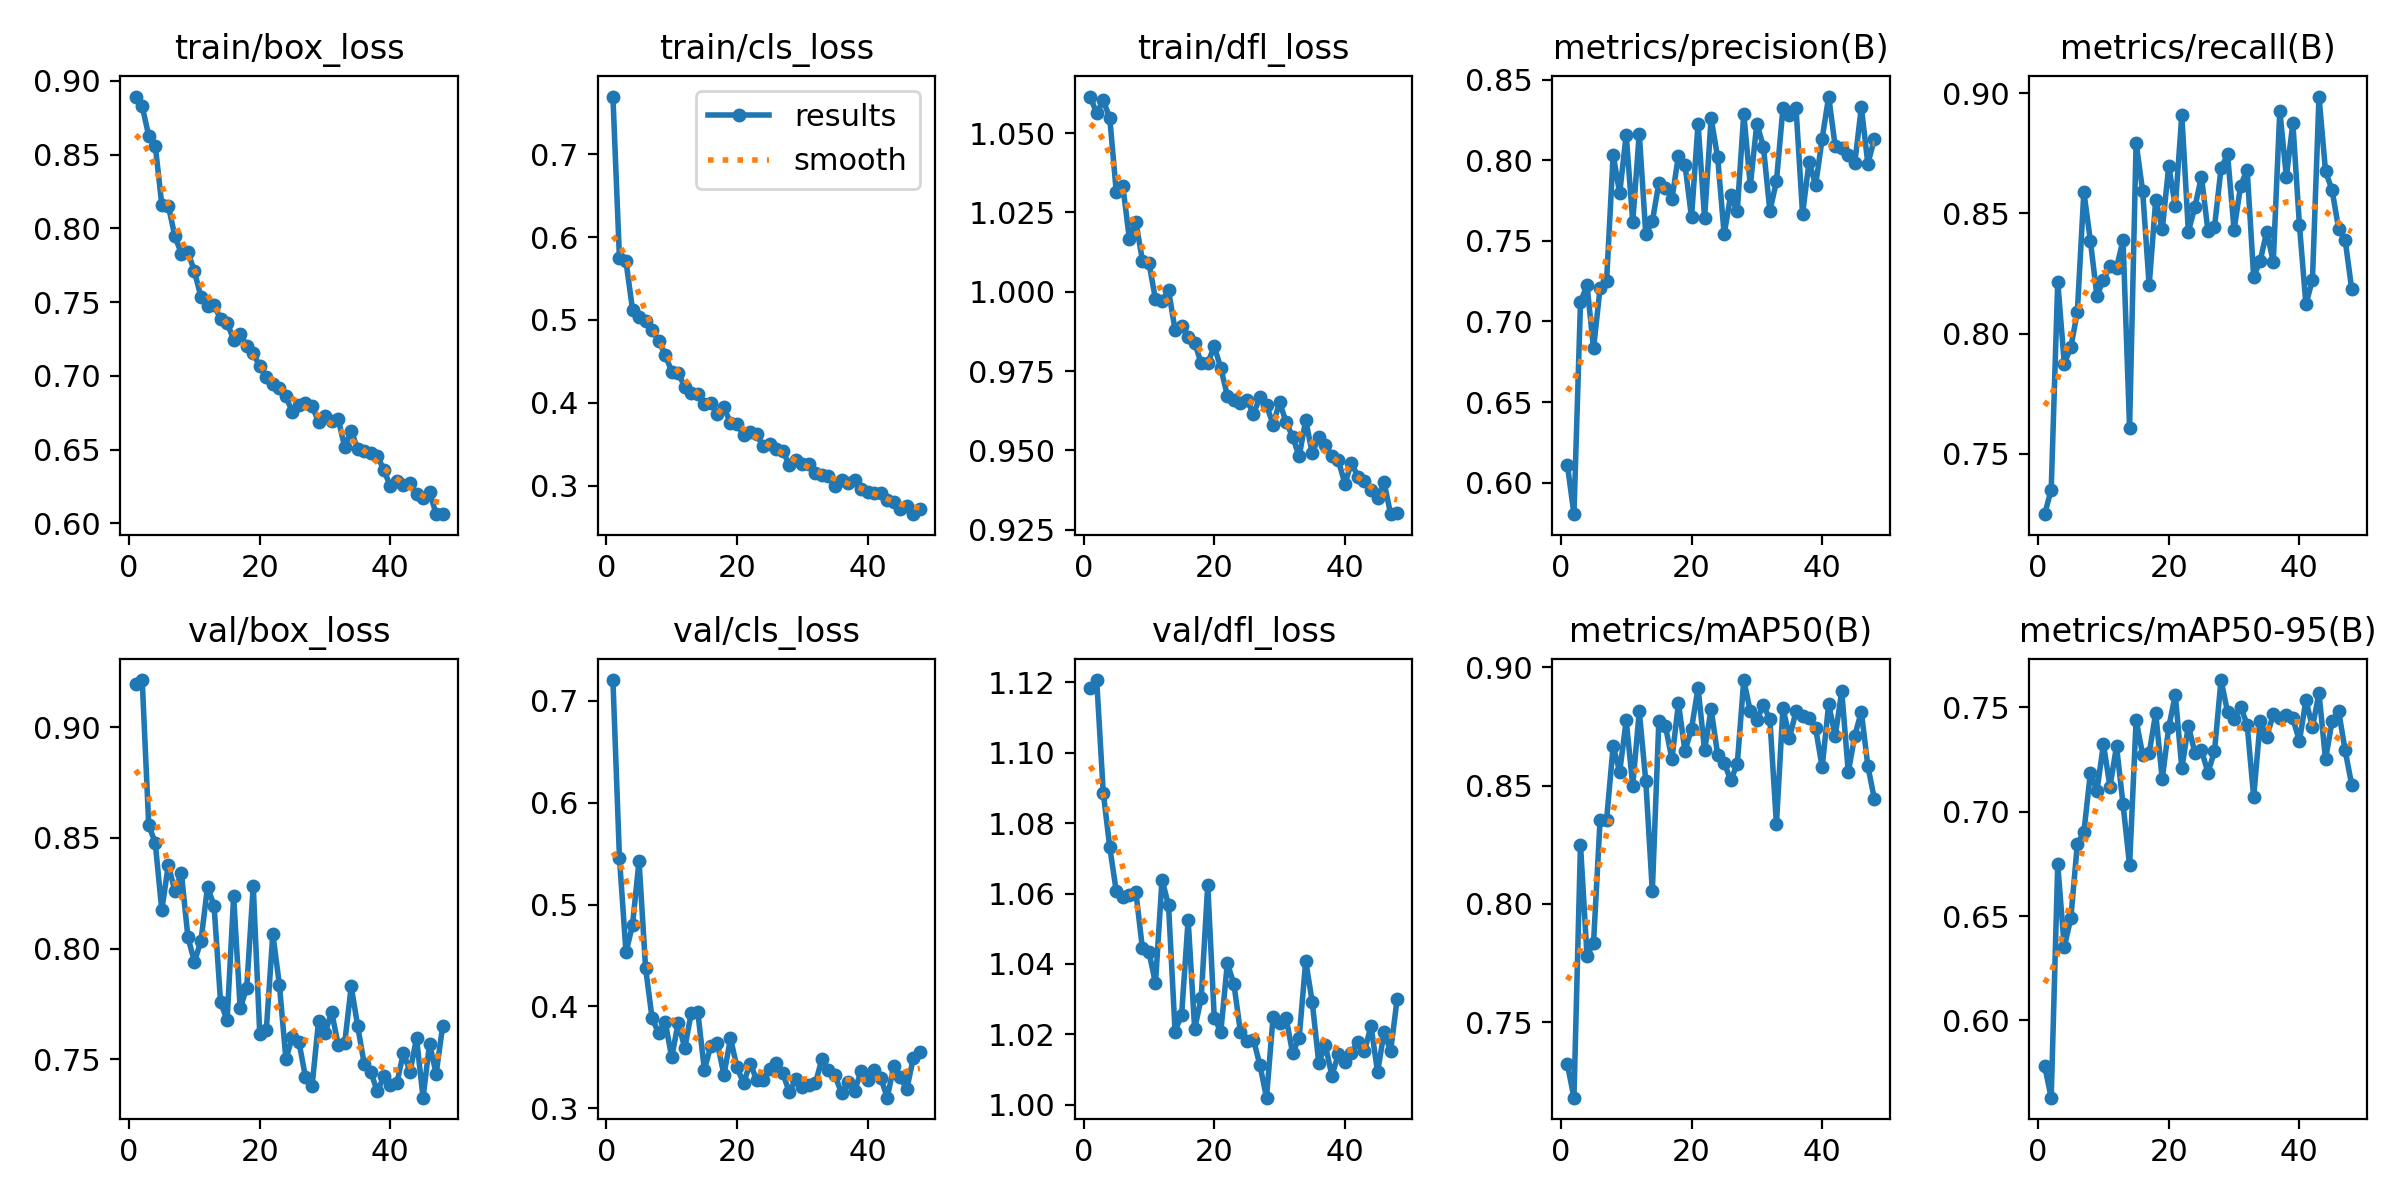

The table this chart was drawn from, first rows:
epoch, time, train/box_loss, train/cls_loss, train/dfl_loss, metrics/precision(B), metrics/recall(B), metrics/mAP50(B), metrics/mAP50-95(B), val/box_loss, val/cls_loss, val/dfl_loss, lr/pg0, lr/pg1, lr/pg2
1, 208.7, 0.8893, 0.7695, 1.062, 0.6109, 0.7249, 0.7322, 0.5781, 0.9197, 0.7205, 1.118, 0.0003317, 0.0003317, 0.06716
2, 388.6, 0.8828, 0.5746, 1.056, 0.5804, 0.735, 0.7182, 0.5629, 0.9213, 0.546, 1.121, 0.0006585, 0.0006585, 0.03415
3, 571.5, 0.8626, 0.5707, 1.06, 0.7118, 0.8216, 0.8251, 0.6747, 0.8558, 0.453, 1.089, 0.0009786, 0.0009786, 0.001139
4, 755, 0.8561, 0.5126, 1.055, 0.7226, 0.7875, 0.7781, 0.6351, 0.8477, 0.4798, 1.073, 0.0009703, 0.0009703, 0.0009703
5, 938, 0.816, 0.503, 1.031, 0.6832, 0.7943, 0.7836, 0.6488, 0.8174, 0.543, 1.061, 0.0009604, 0.0009604, 0.0009604
6, 1120, 0.8154, 0.4982, 1.033, 0.7208, 0.8089, 0.8354, 0.6845, 0.8378, 0.4376, 1.059, 0.0009505, 0.0009505, 0.0009505
7, 1303, 0.7946, 0.4876, 1.017, 0.7253, 0.859, 0.8357, 0.6902, 0.826, 0.3882, 1.06, 0.0009406, 0.0009406, 0.0009406
8, 1486, 0.7829, 0.4749, 1.022, 0.8034, 0.8386, 0.8667, 0.7186, 0.8341, 0.3738, 1.06, 0.0009307, 0.0009307, 0.0009307
9, 1669, 0.784, 0.4578, 1.01, 0.7795, 0.8156, 0.8557, 0.71, 0.8052, 0.3848, 1.044, 0.0009208, 0.0009208, 0.0009208
10, 1852, 0.7707, 0.4378, 1.009, 0.8157, 0.8224, 0.8775, 0.7323, 0.794, 0.3499, 1.043, 0.0009109, 0.0009109, 0.0009109
11, 2035, 0.7534, 0.4364, 0.9976, 0.7616, 0.8279, 0.85, 0.712, 0.8036, 0.384, 1.035, 0.000901, 0.000901, 0.000901
12, 2217, 0.7472, 0.4188, 0.9972, 0.8165, 0.8275, 0.8814, 0.7314, 0.8279, 0.3589, 1.064, 0.0008911, 0.0008911, 0.0008911
13, 2399, 0.748, 0.4117, 1, 0.754, 0.8387, 0.8518, 0.7035, 0.8195, 0.3938, 1.057, 0.0008812, 0.0008812, 0.0008812
14, 2582, 0.7384, 0.4112, 0.988, 0.762, 0.7607, 0.8054, 0.6743, 0.7758, 0.3941, 1.021, 0.0008713, 0.0008713, 0.0008713
15, 2764, 0.736, 0.3984, 0.9891, 0.7859, 0.8794, 0.8774, 0.7439, 0.7676, 0.3378, 1.026, 0.0008614, 0.0008614, 0.0008614
16, 2947, 0.7245, 0.3996, 0.9858, 0.7829, 0.8593, 0.8752, 0.7274, 0.8236, 0.3612, 1.053, 0.0008515, 0.0008515, 0.0008515
17, 3130, 0.7286, 0.3865, 0.9839, 0.7759, 0.82, 0.8612, 0.728, 0.773, 0.3635, 1.022, 0.0008416, 0.0008416, 0.0008416
18, 3312, 0.7202, 0.3944, 0.9775, 0.8028, 0.8556, 0.8847, 0.7473, 0.7822, 0.3327, 1.03, 0.0008317, 0.0008317, 0.0008317
19, 3495, 0.7153, 0.3758, 0.9775, 0.7972, 0.8433, 0.8645, 0.7155, 0.8283, 0.3685, 1.062, 0.0008218, 0.0008218, 0.0008218
20, 3677, 0.7064, 0.3745, 0.9828, 0.7645, 0.8696, 0.874, 0.7406, 0.7613, 0.3401, 1.025, 0.0008119, 0.0008119, 0.0008119
21, 3860, 0.6989, 0.3615, 0.9759, 0.8227, 0.8529, 0.8912, 0.7561, 0.7631, 0.3245, 1.021, 0.000802, 0.000802, 0.000802
22, 4042, 0.6947, 0.3647, 0.9673, 0.7639, 0.8909, 0.865, 0.7208, 0.8066, 0.3438, 1.04, 0.0007921, 0.0007921, 0.0007921
23, 4224, 0.6918, 0.3623, 0.9659, 0.826, 0.8425, 0.8822, 0.7412, 0.7837, 0.328, 1.034, 0.0007822, 0.0007822, 0.0007822
24, 4407, 0.6861, 0.3474, 0.965, 0.8018, 0.8526, 0.8631, 0.7283, 0.7502, 0.328, 1.021, 0.0007723, 0.0007723, 0.0007723
25, 4590, 0.6753, 0.3501, 0.9659, 0.7541, 0.8653, 0.8596, 0.7295, 0.7601, 0.3386, 1.018, 0.0007624, 0.0007624, 0.0007624
26, 4772, 0.6805, 0.3443, 0.9615, 0.7782, 0.8427, 0.8523, 0.7188, 0.7578, 0.3443, 1.019, 0.0007525, 0.0007525, 0.0007525
27, 4955, 0.6819, 0.3424, 0.9669, 0.7683, 0.8443, 0.8589, 0.729, 0.7419, 0.3348, 1.011, 0.0007426, 0.0007426, 0.0007426
28, 5137, 0.6797, 0.3249, 0.9642, 0.829, 0.8687, 0.8945, 0.7631, 0.7377, 0.3154, 1.002, 0.0007327, 0.0007327, 0.0007327
29, 5320, 0.6687, 0.3313, 0.9581, 0.7841, 0.8745, 0.8814, 0.7479, 0.7673, 0.3287, 1.025, 0.0007228, 0.0007228, 0.0007228
30, 5503, 0.6725, 0.3265, 0.9652, 0.8228, 0.8432, 0.8777, 0.7442, 0.7619, 0.3205, 1.023, 0.0007129, 0.0007129, 0.0007129
31, 5685, 0.6694, 0.3263, 0.9589, 0.8084, 0.8615, 0.884, 0.7504, 0.7714, 0.3225, 1.025, 0.000703, 0.000703, 0.000703
32, 5868, 0.6709, 0.3158, 0.9543, 0.7685, 0.8682, 0.8779, 0.7418, 0.7566, 0.3245, 1.015, 0.0006931, 0.0006931, 0.0006931
33, 6050, 0.6518, 0.3126, 0.9481, 0.7869, 0.8236, 0.8337, 0.7071, 0.7572, 0.3483, 1.019, 0.0006832, 0.0006832, 0.0006832
34, 6232, 0.6629, 0.3117, 0.9596, 0.8325, 0.8303, 0.8829, 0.7433, 0.783, 0.3372, 1.041, 0.0006733, 0.0006733, 0.0006733
35, 6414, 0.6502, 0.2995, 0.949, 0.828, 0.8424, 0.87, 0.7359, 0.7648, 0.3321, 1.029, 0.0006634, 0.0006634, 0.0006634
36, 6596, 0.6493, 0.3067, 0.9542, 0.8323, 0.8298, 0.8814, 0.7467, 0.7477, 0.3146, 1.012, 0.0006535, 0.0006535, 0.0006535
37, 6777, 0.6476, 0.3027, 0.9518, 0.7667, 0.8927, 0.8793, 0.7451, 0.7442, 0.3258, 1.017, 0.0006436, 0.0006436, 0.0006436
38, 6959, 0.6458, 0.3066, 0.9481, 0.7992, 0.8653, 0.8785, 0.7465, 0.7355, 0.317, 1.008, 0.0006337, 0.0006337, 0.0006337
39, 7141, 0.6362, 0.2963, 0.9468, 0.7845, 0.8875, 0.8742, 0.7447, 0.7423, 0.3362, 1.014, 0.0006238, 0.0006238, 0.0006238
40, 7323, 0.625, 0.2919, 0.9395, 0.8134, 0.8453, 0.8578, 0.7339, 0.7384, 0.328, 1.012, 0.0006139, 0.0006139, 0.0006139
41, 7505, 0.629, 0.2912, 0.946, 0.8395, 0.8121, 0.8844, 0.7534, 0.7394, 0.3371, 1.015, 0.000604, 0.000604, 0.000604
42, 7686, 0.6259, 0.2914, 0.9417, 0.8085, 0.8225, 0.871, 0.7406, 0.753, 0.33, 1.018, 0.0005941, 0.0005941, 0.0005941
43, 7868, 0.6272, 0.2831, 0.9403, 0.8074, 0.8986, 0.8898, 0.7568, 0.7444, 0.3102, 1.015, 0.0005842, 0.0005842, 0.0005842
44, 8050, 0.6197, 0.2802, 0.9374, 0.803, 0.8675, 0.8556, 0.7251, 0.7595, 0.3411, 1.022, 0.0005743, 0.0005743, 0.0005743
45, 8232, 0.6172, 0.2724, 0.9351, 0.7984, 0.8598, 0.8711, 0.7434, 0.7327, 0.3301, 1.009, 0.0005644, 0.0005644, 0.0005644
46, 8413, 0.6213, 0.2752, 0.94, 0.8328, 0.8437, 0.8812, 0.7484, 0.7571, 0.3187, 1.021, 0.0005545, 0.0005545, 0.0005545
47, 8595, 0.6064, 0.2657, 0.9299, 0.7978, 0.8391, 0.8582, 0.7295, 0.7434, 0.3494, 1.015, 0.0005446, 0.0005446, 0.0005446
48, 8777, 0.6062, 0.2718, 0.9303, 0.8133, 0.8186, 0.8443, 0.713, 0.765, 0.3556, 1.03, 0.0005347, 0.0005347, 0.0005347
